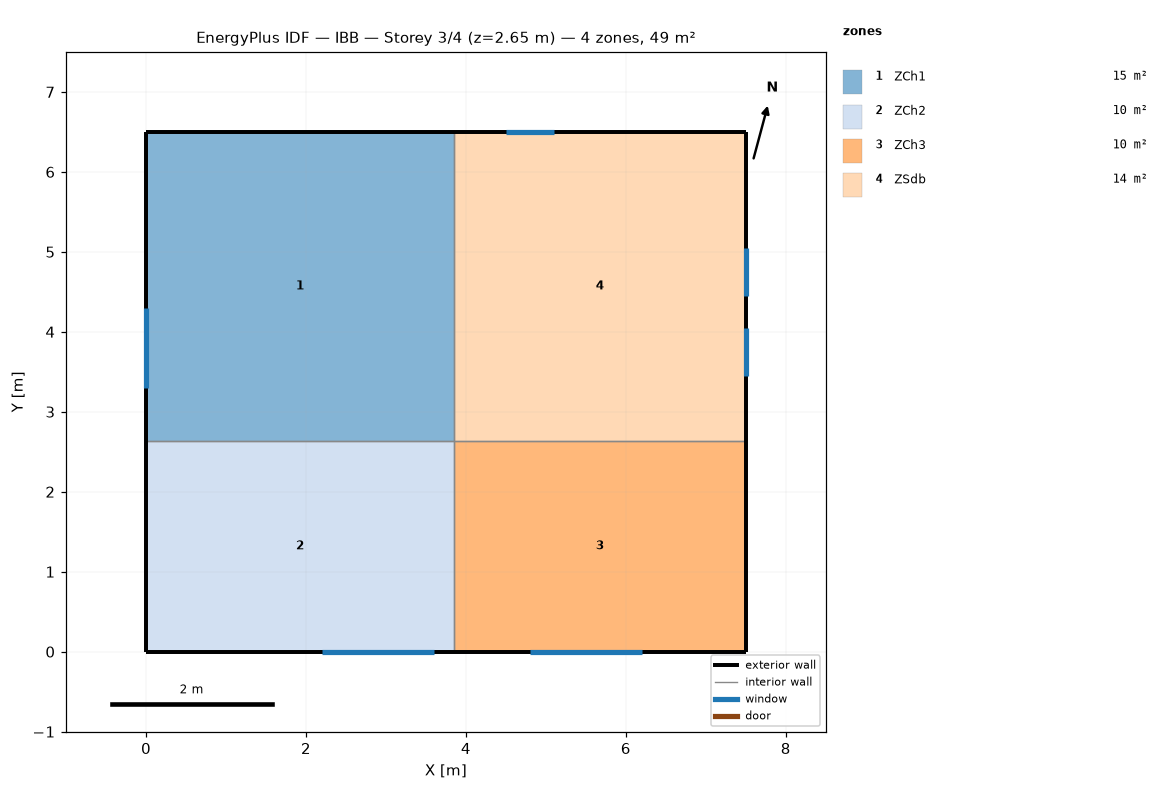
=== STOREY PLAN SPEC (per zone: floor XY polygon, exterior-wall plan segments, windows/doors) ===
zone 1: ZCh1  (14.9 m²)
  floor: (3.85, 6.50) (3.85, 2.64) (0.00, 2.64) (0.00, 6.50)
  exterior wall: (0.00, 6.50) – (0.00, 2.64)  [3.9 m]
    window: (0.00, 4.30) – (0.00, 3.30)  [2.2 m²]
  exterior wall: (3.85, 6.50) – (0.00, 6.50)  [3.9 m]
  interior walls: 2
zone 2: ZCh2  (10.2 m²)
  floor: (3.85, 2.64) (3.85, 0.00) (0.00, 0.00) (0.00, 2.64)
  exterior wall: (0.00, 0.00) – (3.85, 0.00)  [3.9 m]
    window: (2.20, 0.00) – (3.60, 0.00)  [3.0 m²]
  exterior wall: (0.00, 2.64) – (0.00, 0.00)  [2.6 m]
  interior walls: 2
zone 3: ZCh3  (9.6 m²)
  floor: (7.50, 2.64) (7.50, 0.00) (3.85, 0.00) (3.85, 2.64)
  exterior wall: (3.85, 0.00) – (7.50, 0.00)  [3.6 m]
    window: (4.80, 0.00) – (6.20, 0.00)  [3.0 m²]
  exterior wall: (7.50, 0.00) – (7.50, 2.64)  [2.6 m]
  interior walls: 2
zone 4: ZSdb  (14.1 m²)
  floor: (7.50, 6.50) (7.50, 2.64) (3.85, 2.64) (3.85, 6.50)
  exterior wall: (7.50, 2.64) – (7.50, 6.50)  [3.9 m]
    window: (7.50, 3.45) – (7.50, 4.05)  [0.6 m²]
    window: (7.50, 4.45) – (7.50, 5.05)  [0.6 m²]
  exterior wall: (7.50, 6.50) – (3.85, 6.50)  [3.6 m]
    window: (5.10, 6.50) – (4.50, 6.50)  [0.6 m²]
  interior walls: 2

=== DERIVED (storey summary) ===
Building: IBB
Storey: 3 of 4  (floor level z = 2.65 m)
Storey gross floor area: 48.8 m²
Zones on this storey: 4
  - ZCh1: floor 14.9 m²; exterior wall 7.7 m (19.7 m²); 1 window(s) 2.2 m²; WWR 10.9%
  - ZCh2: floor 10.2 m²; exterior wall 6.5 m (16.5 m²); 1 window(s) 3.0 m²; WWR 18.2%
  - ZCh3: floor 9.6 m²; exterior wall 6.3 m (16.0 m²); 1 window(s) 3.0 m²; WWR 18.8%
  - ZSdb: floor 14.1 m²; exterior wall 7.5 m (19.2 m²); 3 window(s) 1.9 m²; WWR 9.9%
Zone adjacency (shared interzone walls):
  - ZCh1 ↔ ZCh2
  - ZCh1 ↔ ZSdb
  - ZCh2 ↔ ZCh3
  - ZCh3 ↔ ZSdb